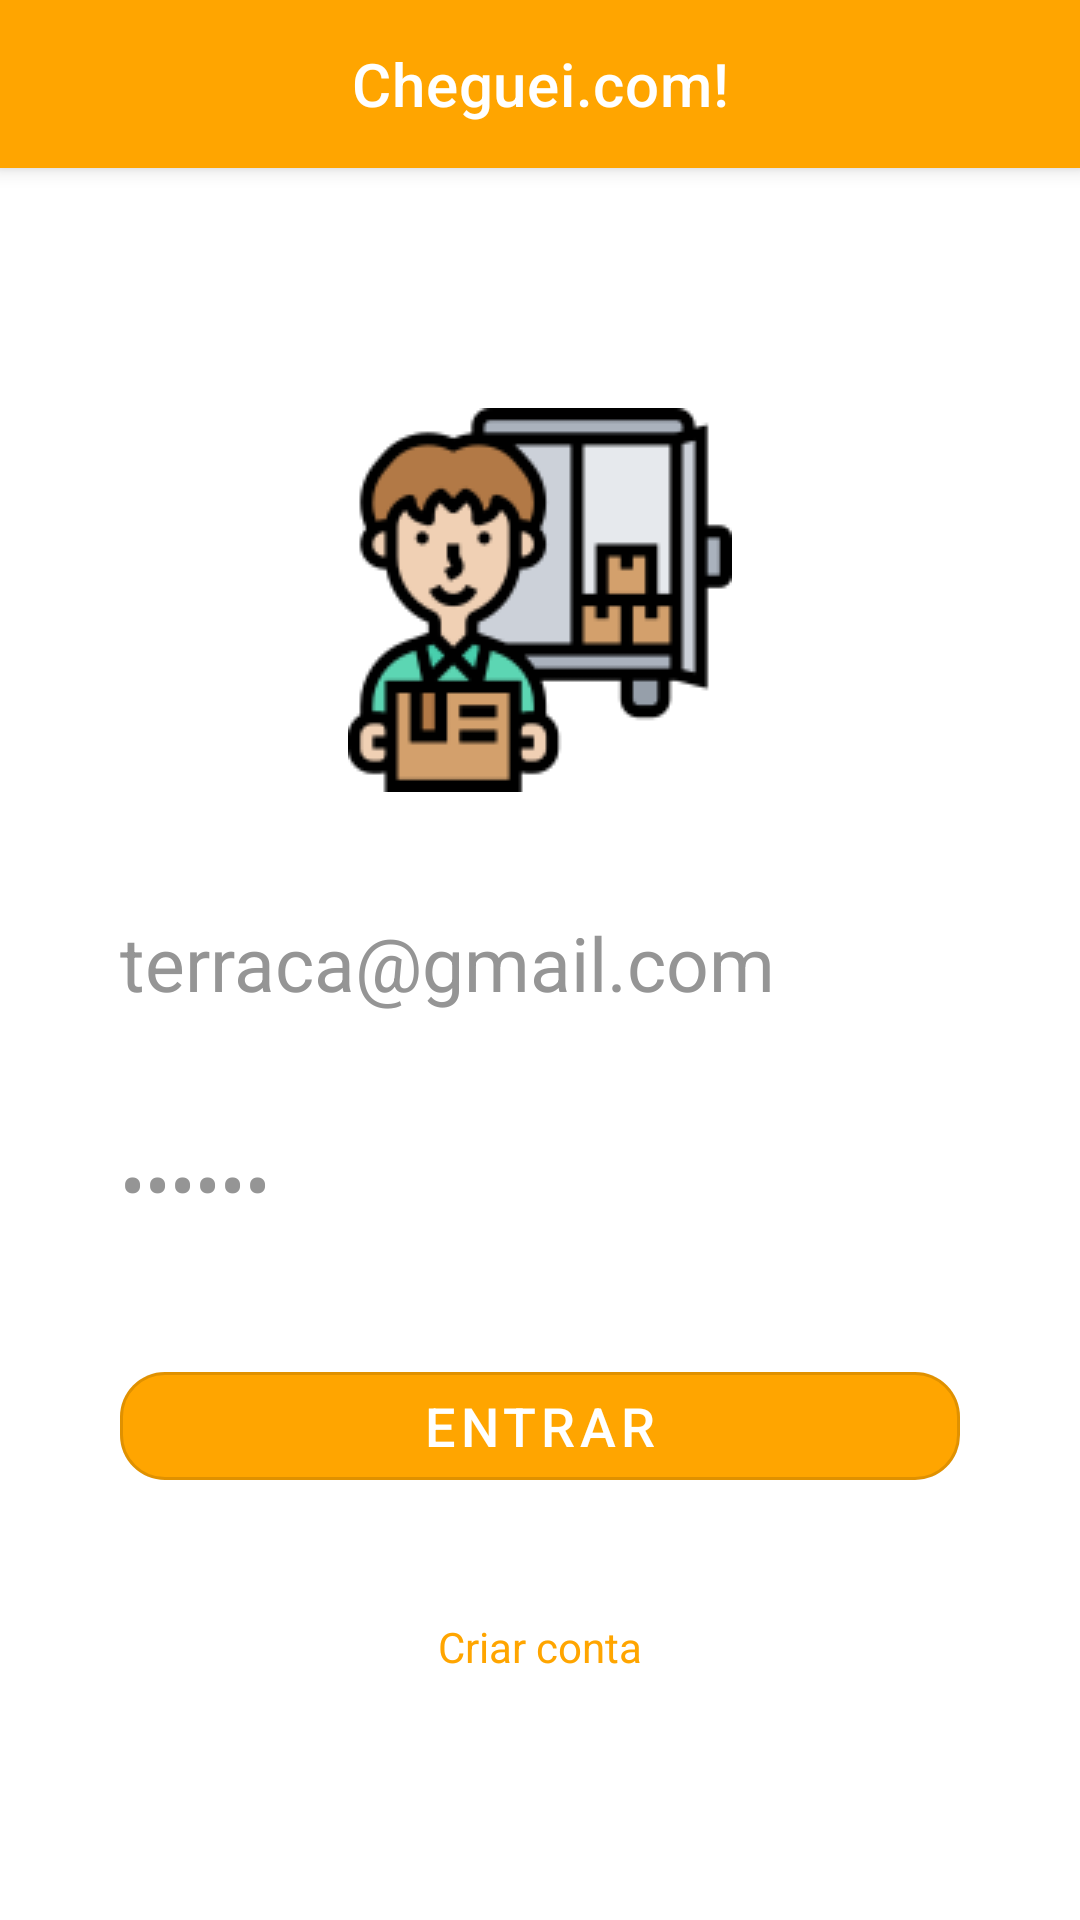

Here is an Android app screen rendered from its layout file. Give the layout XML and the strings, colors and styles it references.
<!-- AndroidManifest.xml: application theme Theme.Cheguei_102 -->
<!-- res/layout/login.xml -->
<?xml version="1.0" encoding="utf-8"?>
<LinearLayout xmlns:android="http://schemas.android.com/apk/res/android"
    xmlns:app="http://schemas.android.com/apk/res-auto"
    xmlns:tools="http://schemas.android.com/tools"
    android:layout_width="match_parent"
    android:layout_height="match_parent"
    android:background="@color/white"
    android:orientation="vertical"
    tools:context=".view.LoginActivity">

    <com.google.android.material.appbar.MaterialToolbar
        style="@style/Widget.MaterialComponents.Toolbar.Primary"
        android:layout_width="match_parent"
        android:layout_height="wrap_content"
        android:background="@color/orange"
        app:title="@string/app_name"
        app:titleCentered="true"
        app:titleTextColor="@color/white" />

    <ImageView
        android:layout_width="match_parent"
        android:layout_height="wrap_content"
        android:layout_gravity="center_horizontal"
        android:paddingTop="80dp"
        android:src="@drawable/imginicial" />

    <EditText
        android:id="@+id/edit_email"
        android:layout_width="match_parent"
        android:layout_height="wrap_content"
        android:layout_margin="40dp"
        android:background="@drawable/rounded_edittext"
        android:backgroundTint="@color/cinzaclaro"
        android:hint="@string/email"
        android:text="terraca@gmail.com"
        android:inputType="textEmailAddress"
        android:textColor="#959595"
        android:textSize="25dp" />

    <EditText
        android:id="@+id/edit_senha"
        android:layout_width="match_parent"
        android:layout_height="wrap_content"
        android:layout_marginLeft="40dp"
        android:layout_marginRight="40dp"
        android:background="@drawable/rounded_edittext"
        android:backgroundTint="@color/cinzaclaro"
        android:hint="@string/senha"
        android:text="123456"
        android:inputType="textPassword"
        android:textColor="#959595"
        android:textSize="25dp" />

    <com.google.android.material.button.MaterialButton
        android:id="@+id/btn_entrar"
        style="@style/Widget.MaterialComponents.Button.OutlinedButton"
        android:layout_width="match_parent"
        android:layout_height="wrap_content"
        android:layout_margin="40dp"
        android:text="@string/entrar"
        android:textColor="@color/white"
        android:textSize="18dp"
        app:backgroundTint="@color/orange"
        app:cornerRadius="15dp" />


    <TextView
        android:id="@+id/txt_criarconta"
        android:layout_width="match_parent"
        android:layout_height="wrap_content"
        android:text="@string/criarconta"
        android:textAlignment="center"
        android:textColor="@color/orange" />
</LinearLayout>
<!-- resources referenced by this layout -->
<resources>
  <color name="cinzaclaro">#F1F5F4</color>
  <color name="orange">#FFA500</color>
  <color name="white">#FFFFFFFF</color>
  <!-- drawable imginicial: png bitmap (drawable, 5899 bytes) -->
  <string name="app_name">Cheguei.com!</string>
  <string name="criarconta">Criar conta</string>
  <string name="email">E-mail</string>
  <string name="entrar">Entrar</string>
  <string name="senha">Senha</string>
  <style name="Theme.Cheguei_102" parent="Theme.MaterialComponents.DayNight.NoActionBar">
          
          <item name="colorPrimary">@color/purple_500</item>
          <item name="colorPrimaryVariant">@color/purple_700</item>
          <item name="colorOnPrimary">@color/white</item>
          
          <item name="colorSecondary">@color/teal_200</item>
          <item name="colorSecondaryVariant">@color/teal_700</item>
          <item name="colorOnSecondary">@color/black</item>
          
          <item name="android:statusBarColor" tools:targetApi="l">?attr/colorPrimaryVariant</item>
          
      </style>
  <color name="purple_500">#FF6200EE</color>
  <color name="purple_700">#FF3700B3</color>
  <color name="teal_200">#FF03DAC5</color>
  <color name="teal_700">#FF018786</color>
  <color name="black">#FF000000</color>
</resources>
